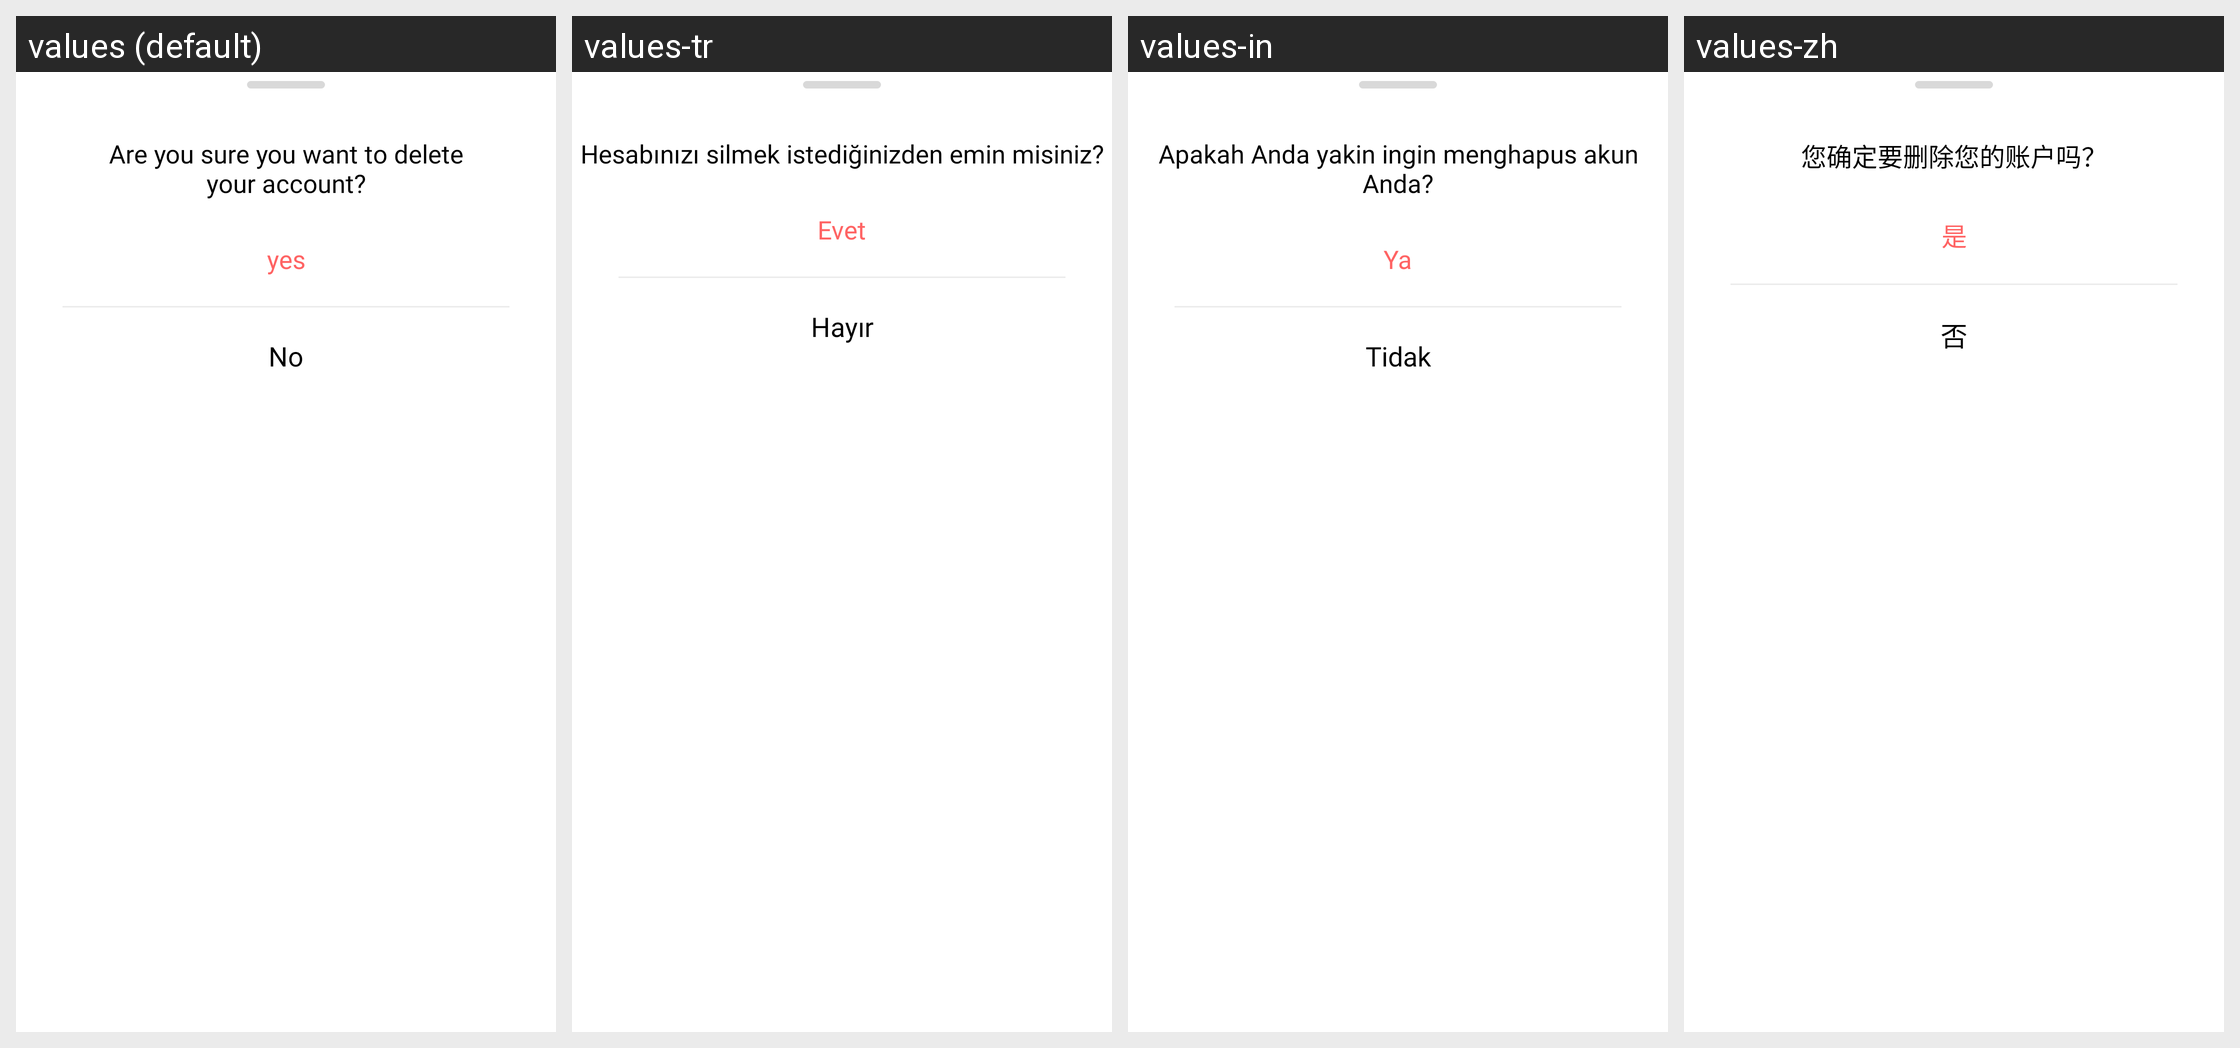

Strings drawn on this Android screen and how each of the app's shown locales translates them:
Android screen res/layout/custom_bottom_sheet_delete_account.xml rendered under 4 locales, left to right: values (default), values-tr, values-in, values-zh. Device: Nexus 5 (rendered at 1080×1920; each locale shown at half size, 540×960, under a caption strip naming it); theme Theme.Authy.
Other locales in the repository, not shown: values-ar, values-es, values-fil, values-fr, values-hi, values-iw, values-ru, values-ur.
Strings drawn on this screen, with the default value and each locale's value (text and hints the layout hard-codes, and strings that could not be matched under every locale, appear in the picture but are not listed):

string_account_dlt_confimation_text
  values: Are you sure you want to delete
      your account?
  values-tr: Hesabınızı silmek istediğinizden emin misiniz?
  values-in: Apakah Anda yakin ingin menghapus akun Anda?
  values-zh: 您确定要删除您的账户吗？

string_yes
  values: yes
  values-tr: Evet
  values-in: Ya
  values-zh: 是

string_no
  values: No
  values-tr: Hayır
  values-in: Tidak
  values-zh: 否
